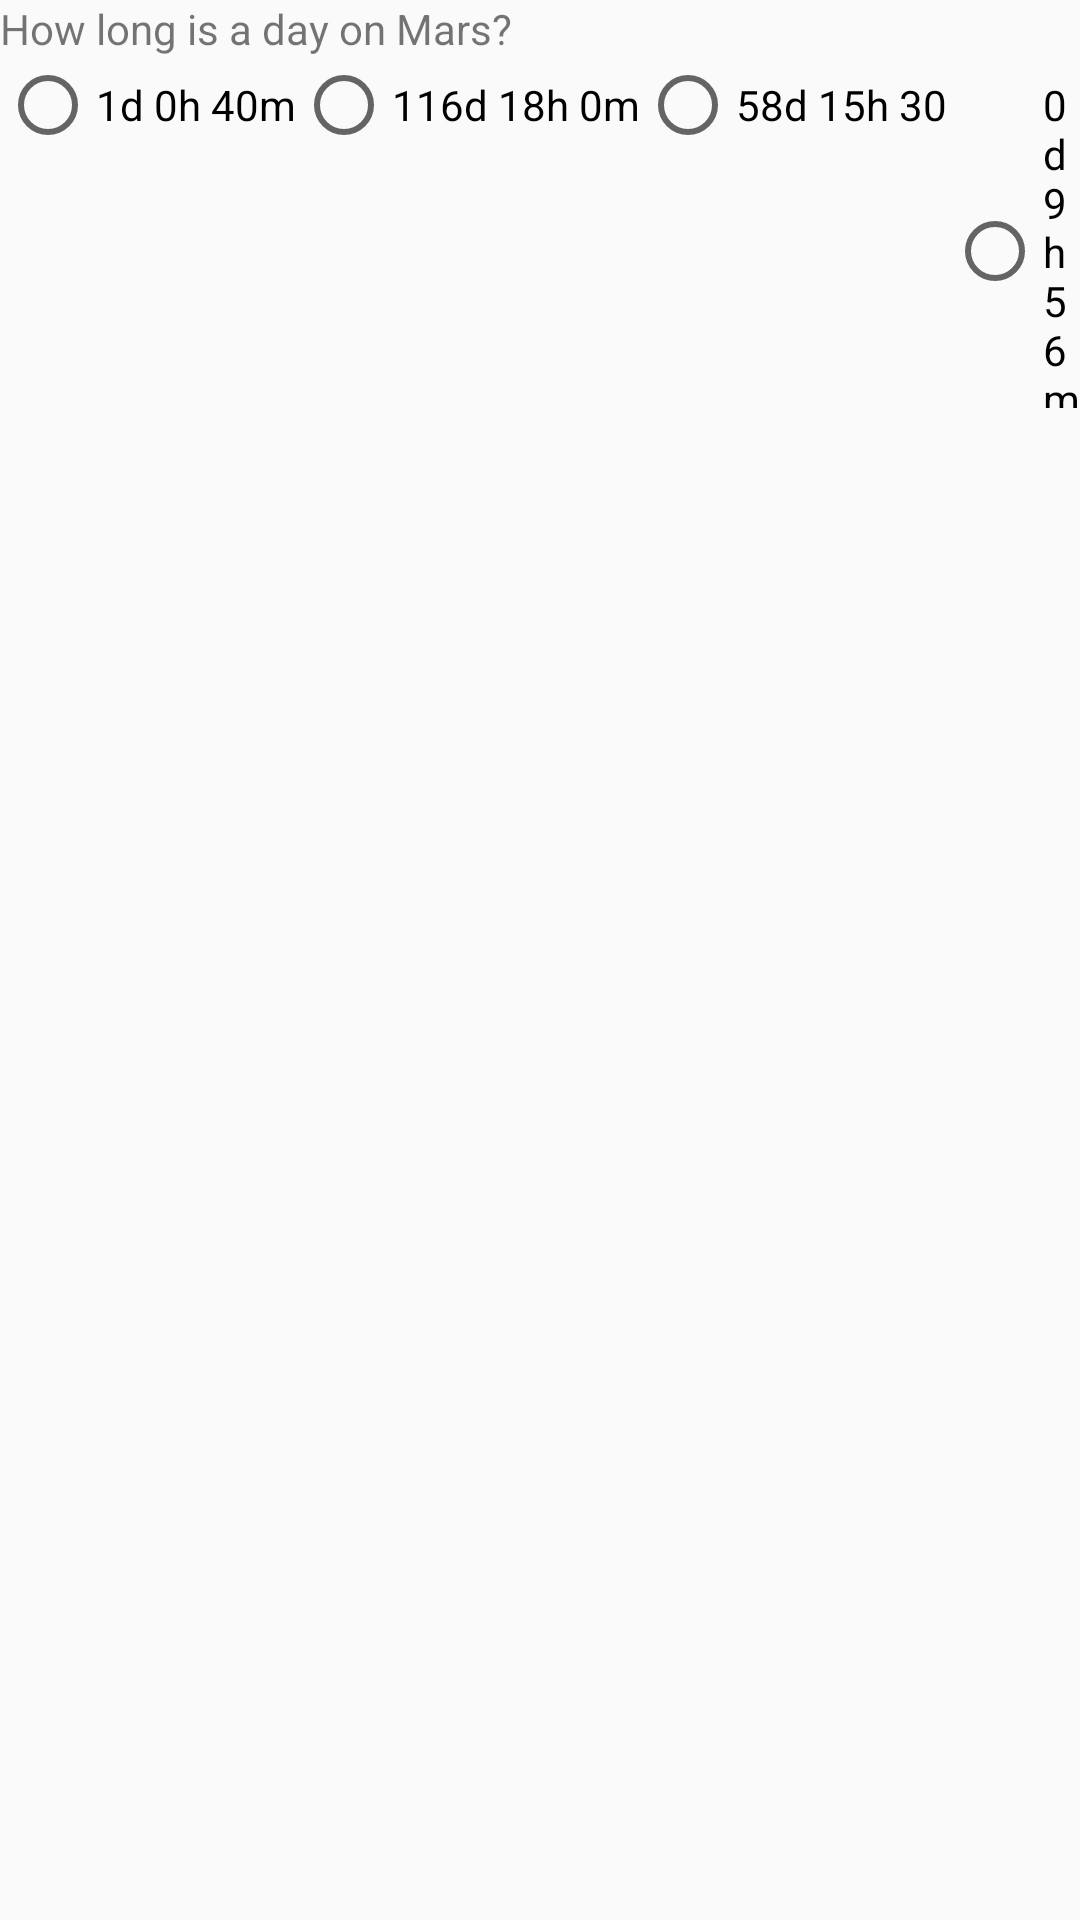

Here is an Android app screen rendered from its layout file. Give the layout XML and the strings, colors and styles it references.
<!-- AndroidManifest.xml: application theme AppTheme -->
<!-- res/layout/activity_question_two.xml -->
<?xml version="1.0" encoding="utf-8"?>
<LinearLayout xmlns:android="http://schemas.android.com/apk/res/android"
    xmlns:app="http://schemas.android.com/apk/res-auto"
    xmlns:tools="http://schemas.android.com/tools"
    android:layout_width="match_parent"
    android:layout_height="match_parent"
    android:orientation="vertical"
    tools:context="com.galacticcoders.whowantstobeamartiancolonist.QuestionTwo">

    <TextView
        android:layout_width="wrap_content"
        android:layout_height="wrap_content"
        android:text="How long is a day on Mars?" />

    <RadioGroup
        android:layout_width="wrap_content"
        android:layout_height="wrap_content"
        android:orientation="horizontal">

        <RadioButton
            android:id="@+id/mars"
            android:layout_width="wrap_content"
            android:layout_height="wrap_content"
            android:onClick="onRadioButtonClick"
            android:text="1d 0h 40m" />

        <RadioButton
            android:id="@+id/venus"
            android:layout_width="wrap_content"
            android:layout_height="wrap_content"
            android:onClick="onRadioButtonClick"
            android:text="116d 18h 0m" />

        <RadioButton
            android:id="@+id/mercury"
            android:layout_width="wrap_content"
            android:layout_height="wrap_content"
            android:onClick="onRadioButtonClick"
            android:text="58d 15h 30" />

        <RadioButton
            android:id="@+id/jupiter"
            android:layout_width="wrap_content"
            android:layout_height="wrap_content"
            android:onClick="onRadioButtonClick"
            android:text="0d 9h 56m" />
    </RadioGroup>

</LinearLayout>
<!-- resources referenced by this layout -->
<resources>
  <style name="AppTheme" parent="Theme.AppCompat.Light.NoActionBar">
          
          <item name="colorPrimary">@color/colorPrimary</item>
          <item name="colorPrimaryDark">@color/colorPrimaryDark</item>
          <item name="colorAccent">@color/colorAccent</item>
      </style>
  <color name="colorPrimary">#FF9800</color>
  <color name="colorPrimaryDark">#F57C00</color>
  <color name="colorAccent">#536DFE</color>
</resources>
